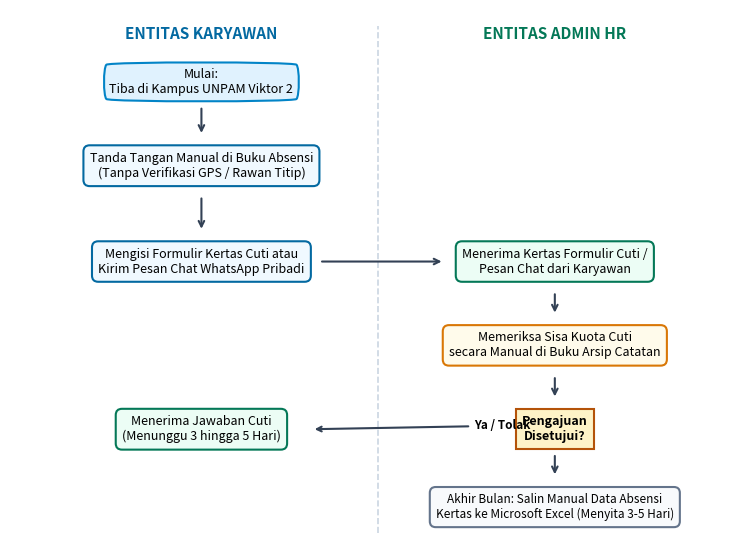
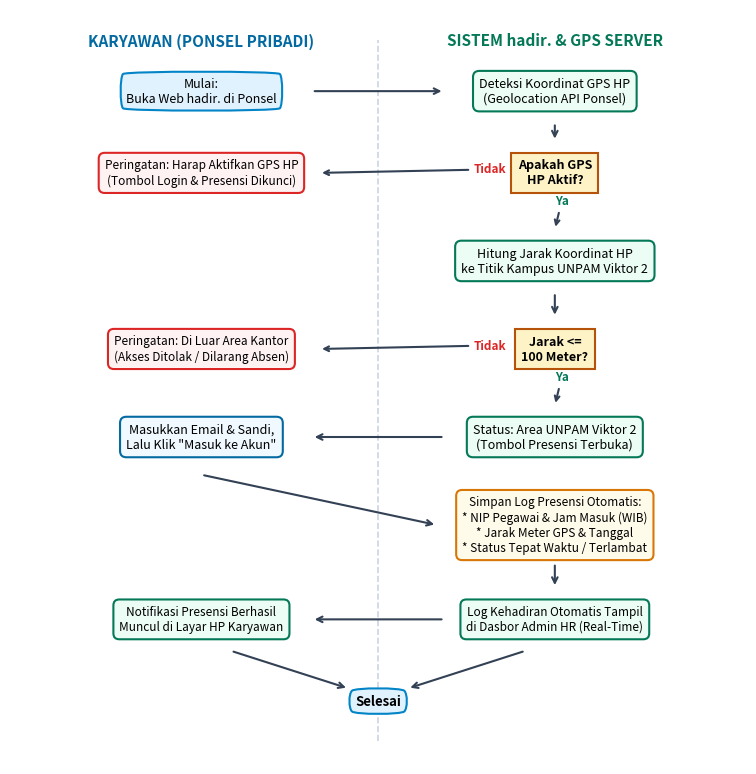
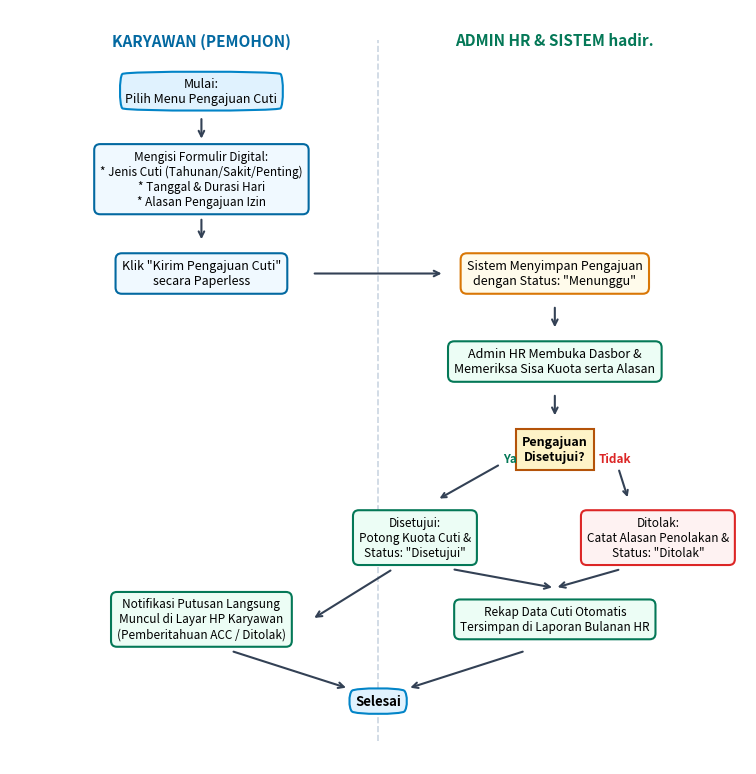
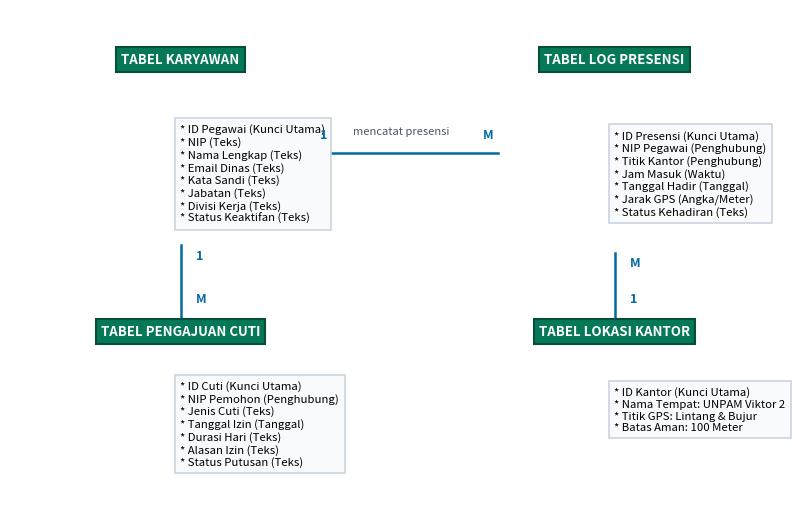

Here is the Python script that generated these plots, in order:
import matplotlib.pyplot as plt
import matplotlib.patches as patches
import os

os.makedirs(r"D:\TUGAS\SIM SMT5\docs\diagram_images", exist_ok=True)

# ----------------- 1. Flowchart Sistem Berjalan (Gambar 2.1) -----------------
def generate_flowchart_berjalan():
    fig, ax = plt.subplots(figsize=(9.5, 7.0), dpi=300)
    ax.set_xlim(0, 10)
    ax.set_ylim(0, 9.0)
    ax.axis('off')

    # Styles
    box_start = dict(boxstyle="round4,pad=0.5", fc="#E0F2FE", ec="#0284C7", lw=1.5)
    box_blue = dict(boxstyle="round,pad=0.5", fc="#F0F9FF", ec="#0369A1", lw=1.5)
    box_green = dict(boxstyle="round,pad=0.5", fc="#ECFDF5", ec="#047857", lw=1.5)
    box_amber = dict(boxstyle="round,pad=0.5", fc="#FFFBEB", ec="#D97706", lw=1.5)
    box_gray = dict(boxstyle="round,pad=0.5", fc="#F8FAFC", ec="#64748B", lw=1.5)
    diamond = dict(boxstyle="square,pad=0.5", fc="#FEF3C7", ec="#B45309", lw=1.5)

    # Column Titles
    ax.text(2.6, 8.6, "ENTITAS KARYAWAN", ha="center", va="center", fontsize=11, fontweight="bold", color="#0369A1")
    ax.text(7.4, 8.6, "ENTITAS ADMIN HR", ha="center", va="center", fontsize=11, fontweight="bold", color="#047857")
    ax.axvline(x=5.0, ymin=0.03, ymax=0.97, color="#CBD5E1", linestyle="--", lw=1.2)

    # Nodes Karyawan
    ax.text(2.6, 7.8, "Mulai:\nTiba di Kampus UNPAM Viktor 2", ha="center", va="center", fontsize=9, bbox=box_start)
    ax.text(2.6, 6.4, "Tanda Tangan Manual di Buku Absensi\n(Tanpa Verifikasi GPS / Rawan Titip)", ha="center", va="center", fontsize=9, bbox=box_blue)
    ax.text(2.6, 4.8, "Mengisi Formulir Kertas Cuti atau\nKirim Pesan Chat WhatsApp Pribadi", ha="center", va="center", fontsize=9, bbox=box_blue)
    ax.text(2.6, 2.0, "Menerima Jawaban Cuti\n(Menunggu 3 hingga 5 Hari)", ha="center", va="center", fontsize=9, bbox=box_green)

    # Nodes Admin HR
    ax.text(7.4, 4.8, "Menerima Kertas Formulir Cuti /\nPesan Chat dari Karyawan", ha="center", va="center", fontsize=9, bbox=box_green)
    ax.text(7.4, 3.4, "Memeriksa Sisa Kuota Cuti\nsecara Manual di Buku Arsip Catatan", ha="center", va="center", fontsize=9, bbox=box_amber)
    ax.text(7.4, 2.0, "Pengajuan\nDisetujui?", ha="center", va="center", fontsize=9, fontweight="bold", bbox=diamond)
    ax.text(7.4, 0.7, "Akhir Bulan: Salin Manual Data Absensi\nKertas ke Microsoft Excel (Menyita 3-5 Hari)", ha="center", va="center", fontsize=8.5, bbox=box_gray)

    # Arrows
    arrow = dict(arrowstyle="->", color="#334155", lw=1.5)
    ax.annotate("", xy=(2.6, 6.9), xytext=(2.6, 7.4), arrowprops=arrow)
    ax.annotate("", xy=(2.6, 5.3), xytext=(2.6, 5.9), arrowprops=arrow)
    ax.annotate("", xy=(5.9, 4.8), xytext=(4.2, 4.8), arrowprops=arrow)
    ax.annotate("", xy=(7.4, 3.9), xytext=(7.4, 4.3), arrowprops=arrow)
    ax.annotate("", xy=(7.4, 2.5), xytext=(7.4, 2.9), arrowprops=arrow)
    
    # Decision branches
    ax.annotate("Ya / Tolak", xy=(4.1, 2.0), xytext=(6.3, 2.0), arrowprops=arrow, fontsize=8.5, fontweight="bold")
    ax.annotate("", xy=(7.4, 1.2), xytext=(7.4, 1.6), arrowprops=arrow)

    out_path = r"D:\TUGAS\SIM SMT5\docs\diagram_images\flowchart_berjalan.png"
    plt.savefig(out_path, bbox_inches="tight", facecolor="white")
    plt.close()
    print("Saved:", out_path)

# ----------------- 2. Flowchart Sistem Usulan - Presensi GPS (Gambar 3.1) -----------------
def generate_flowchart_usulan_presensi():
    fig, ax = plt.subplots(figsize=(9.5, 9.8), dpi=300)
    ax.set_xlim(0, 10)
    ax.set_ylim(0, 12)
    ax.axis('off')

    # Styles
    box_start = dict(boxstyle="round4,pad=0.5", fc="#E0F2FE", ec="#0284C7", lw=1.5)
    box_blue = dict(boxstyle="round,pad=0.5", fc="#F0F9FF", ec="#0369A1", lw=1.5)
    box_green = dict(boxstyle="round,pad=0.5", fc="#ECFDF5", ec="#047857", lw=1.5)
    box_amber = dict(boxstyle="round,pad=0.5", fc="#FFFBEB", ec="#D97706", lw=1.5)
    box_red = dict(boxstyle="round,pad=0.5", fc="#FEF2F2", ec="#DC2626", lw=1.5)
    diamond = dict(boxstyle="square,pad=0.5", fc="#FEF3C7", ec="#B45309", lw=1.5)

    # Column Titles
    ax.text(2.6, 11.5, "KARYAWAN (PONSEL PRIBADI)", ha="center", va="center", fontsize=11, fontweight="bold", color="#0369A1")
    ax.text(7.4, 11.5, "SISTEM hadir. & GPS SERVER", ha="center", va="center", fontsize=11, fontweight="bold", color="#047857")
    ax.axvline(x=5.0, ymin=0.03, ymax=0.96, color="#CBD5E1", linestyle="--", lw=1.2)

    # 1. Mulai
    ax.text(2.6, 10.7, "Mulai:\nBuka Web hadir. di Ponsel", ha="center", va="center", fontsize=9, bbox=box_start)

    # 2. Sistem Deteksi Lokasi
    ax.text(7.4, 10.7, "Deteksi Koordinat GPS HP\n(Geolocation API Ponsel)", ha="center", va="center", fontsize=9, bbox=box_green)

    # 3. Decision GPS Nyala?
    ax.text(7.4, 9.4, "Apakah GPS\nHP Aktif?", ha="center", va="center", fontsize=9, fontweight="bold", bbox=diamond)

    # GPS Mati
    ax.text(2.6, 9.4, "Peringatan: Harap Aktifkan GPS HP\n(Tombol Login & Presensi Dikunci)", ha="center", va="center", fontsize=8.5, bbox=box_red)

    # 4. Hitung Jarak
    ax.text(7.4, 8.0, "Hitung Jarak Koordinat HP\nke Titik Kampus UNPAM Viktor 2", ha="center", va="center", fontsize=9, bbox=box_green)

    # 5. Decision Radius <= 100m?
    ax.text(7.4, 6.6, "Jarak <=\n100 Meter?", ha="center", va="center", fontsize=9, fontweight="bold", bbox=diamond)

    # Di luar radius
    ax.text(2.6, 6.6, "Peringatan: Di Luar Area Kantor\n(Akses Ditolak / Dilarang Absen)", ha="center", va="center", fontsize=8.5, bbox=box_red)

    # 6. Status Siap Login
    ax.text(7.4, 5.2, "Status: Area UNPAM Viktor 2\n(Tombol Presensi Terbuka)", ha="center", va="center", fontsize=9, bbox=box_green)

    # 7. Input Kredensial
    ax.text(2.6, 5.2, "Masukkan Email & Sandi,\nLalu Klik \"Masuk ke Akun\"", ha="center", va="center", fontsize=9, bbox=box_blue)

    # 8. Proses Presensi Masuk
    ax.text(7.4, 3.8, "Simpan Log Presensi Otomatis:\n* NIP Pegawai & Jam Masuk (WIB)\n* Jarak Meter GPS & Tanggal\n* Status Tepat Waktu / Terlambat", ha="center", va="center", fontsize=8.5, bbox=box_amber)

    # 9. Notifikasi Berhasil & Update Dasbor HR
    ax.text(2.6, 2.3, "Notifikasi Presensi Berhasil\nMuncul di Layar HP Karyawan", ha="center", va="center", fontsize=8.5, bbox=box_green)
    ax.text(7.4, 2.3, "Log Kehadiran Otomatis Tampil\ndi Dasbor Admin HR (Real-Time)", ha="center", va="center", fontsize=8.5, bbox=box_green)

    # 10. Selesai
    ax.text(5.0, 1.0, "Selesai", ha="center", va="center", fontsize=9.5, fontweight="bold", bbox=box_start)

    # Arrows
    arrow = dict(arrowstyle="->", color="#334155", lw=1.5)
    ax.annotate("", xy=(5.9, 10.7), xytext=(4.1, 10.7), arrowprops=arrow)
    ax.annotate("", xy=(7.4, 9.9), xytext=(7.4, 10.2), arrowprops=arrow)
    ax.annotate("Tidak", xy=(4.2, 9.4), xytext=(6.3, 9.4), arrowprops=arrow, fontsize=8.5, fontweight="bold", color="#DC2626")
    ax.annotate("Ya", xy=(7.4, 8.5), xytext=(7.4, 8.9), arrowprops=arrow, fontsize=8.5, fontweight="bold", color="#047857")
    ax.annotate("", xy=(7.4, 7.1), xytext=(7.4, 7.5), arrowprops=arrow)
    ax.annotate("Tidak", xy=(4.2, 6.6), xytext=(6.3, 6.6), arrowprops=arrow, fontsize=8.5, fontweight="bold", color="#DC2626")
    ax.annotate("Ya", xy=(7.4, 5.7), xytext=(7.4, 6.1), arrowprops=arrow, fontsize=8.5, fontweight="bold", color="#047857")
    ax.annotate("", xy=(4.1, 5.2), xytext=(5.9, 5.2), arrowprops=arrow)
    ax.annotate("", xy=(5.8, 3.8), xytext=(2.6, 4.6), arrowprops=arrow)
    ax.annotate("", xy=(7.4, 2.8), xytext=(7.4, 3.2), arrowprops=arrow)
    ax.annotate("", xy=(4.1, 2.3), xytext=(5.9, 2.3), arrowprops=arrow)
    ax.annotate("", xy=(4.6, 1.2), xytext=(3.0, 1.8), arrowprops=arrow)
    ax.annotate("", xy=(5.4, 1.2), xytext=(7.0, 1.8), arrowprops=arrow)

    out_path = r"D:\TUGAS\SIM SMT5\docs\diagram_images\flowchart_usulan_presensi.png"
    plt.savefig(out_path, bbox_inches="tight", facecolor="white")
    plt.close()
    print("Saved:", out_path)

# ----------------- 3. Flowchart Sistem Usulan - Pengajuan & Persetujuan Cuti (Gambar 3.2) -----------------
def generate_flowchart_usulan_cuti():
    fig, ax = plt.subplots(figsize=(9.5, 9.8), dpi=300)
    ax.set_xlim(0, 10)
    ax.set_ylim(0, 12)
    ax.axis('off')

    # Styles
    box_start = dict(boxstyle="round4,pad=0.5", fc="#E0F2FE", ec="#0284C7", lw=1.5)
    box_blue = dict(boxstyle="round,pad=0.5", fc="#F0F9FF", ec="#0369A1", lw=1.5)
    box_green = dict(boxstyle="round,pad=0.5", fc="#ECFDF5", ec="#047857", lw=1.5)
    box_amber = dict(boxstyle="round,pad=0.5", fc="#FFFBEB", ec="#D97706", lw=1.5)
    box_red = dict(boxstyle="round,pad=0.5", fc="#FEF2F2", ec="#DC2626", lw=1.5)
    diamond = dict(boxstyle="square,pad=0.5", fc="#FEF3C7", ec="#B45309", lw=1.5)

    # Column Titles
    ax.text(2.6, 11.5, "KARYAWAN (PEMOHON)", ha="center", va="center", fontsize=11, fontweight="bold", color="#0369A1")
    ax.text(7.4, 11.5, "ADMIN HR & SISTEM hadir.", ha="center", va="center", fontsize=11, fontweight="bold", color="#047857")
    ax.axvline(x=5.0, ymin=0.03, ymax=0.96, color="#CBD5E1", linestyle="--", lw=1.2)

    # 1. Mulai
    ax.text(2.6, 10.7, "Mulai:\nPilih Menu Pengajuan Cuti", ha="center", va="center", fontsize=9, bbox=box_start)

    # 2. Isi Formulir Cuti
    ax.text(2.6, 9.3, "Mengisi Formulir Digital:\n* Jenis Cuti (Tahunan/Sakit/Penting)\n* Tanggal & Durasi Hari\n* Alasan Pengajuan Izin", ha="center", va="center", fontsize=8.5, bbox=box_blue)

    # 3. Klik Kirim
    ax.text(2.6, 7.8, "Klik \"Kirim Pengajuan Cuti\"\nsecara Paperless", ha="center", va="center", fontsize=9, bbox=box_blue)

    # 4. Sistem Simpan Status Menunggu
    ax.text(7.4, 7.8, "Sistem Menyimpan Pengajuan\ndengan Status: \"Menunggu\"", ha="center", va="center", fontsize=9, bbox=box_amber)

    # 5. Admin HR Tinjau
    ax.text(7.4, 6.4, "Admin HR Membuka Dasbor &\nMemeriksa Sisa Kuota serta Alasan", ha="center", va="center", fontsize=9, bbox=box_green)

    # 6. Decision Putusan Cuti
    ax.text(7.4, 5.0, "Pengajuan\nDisetujui?", ha="center", va="center", fontsize=9, fontweight="bold", bbox=diamond)

    # 7. Cabang Setuju & Tolak
    ax.text(5.5, 3.6, "Disetujui:\nPotong Kuota Cuti &\nStatus: \"Disetujui\"", ha="center", va="center", fontsize=8.5, bbox=box_green)
    ax.text(8.8, 3.6, "Ditolak:\nCatat Alasan Penolakan &\nStatus: \"Ditolak\"", ha="center", va="center", fontsize=8.5, bbox=box_red)

    # 8. Notifikasi Instan ke HP Karyawan
    ax.text(2.6, 2.3, "Notifikasi Putusan Langsung\nMuncul di Layar HP Karyawan\n(Pemberitahuan ACC / Ditolak)", ha="center", va="center", fontsize=8.5, bbox=box_green)
    ax.text(7.4, 2.3, "Rekap Data Cuti Otomatis\nTersimpan di Laporan Bulanan HR", ha="center", va="center", fontsize=8.5, bbox=box_green)

    # 9. Selesai
    ax.text(5.0, 1.0, "Selesai", ha="center", va="center", fontsize=9.5, fontweight="bold", bbox=box_start)

    # Arrows
    arrow = dict(arrowstyle="->", color="#334155", lw=1.5)
    ax.annotate("", xy=(2.6, 9.9), xytext=(2.6, 10.3), arrowprops=arrow)
    ax.annotate("", xy=(2.6, 8.3), xytext=(2.6, 8.7), arrowprops=arrow)
    ax.annotate("", xy=(5.9, 7.8), xytext=(4.1, 7.8), arrowprops=arrow)
    ax.annotate("", xy=(7.4, 6.9), xytext=(7.4, 7.3), arrowprops=arrow)
    ax.annotate("", xy=(7.4, 5.5), xytext=(7.4, 5.9), arrowprops=arrow)
    
    # Decision branches
    ax.annotate("Ya", xy=(5.8, 4.2), xytext=(6.7, 4.8), arrowprops=arrow, fontsize=8.5, fontweight="bold", color="#047857")
    ax.annotate("Tidak", xy=(8.4, 4.2), xytext=(8.0, 4.8), arrowprops=arrow, fontsize=8.5, fontweight="bold", color="#DC2626")
    
    # Converge to notification
    ax.annotate("", xy=(4.1, 2.3), xytext=(5.2, 3.1), arrowprops=arrow)
    ax.annotate("", xy=(7.4, 2.8), xytext=(6.0, 3.1), arrowprops=arrow)
    ax.annotate("", xy=(7.4, 2.8), xytext=(8.3, 3.1), arrowprops=arrow)
    
    # End
    ax.annotate("", xy=(4.6, 1.2), xytext=(3.0, 1.8), arrowprops=arrow)
    ax.annotate("", xy=(5.4, 1.2), xytext=(7.0, 1.8), arrowprops=arrow)

    out_path = r"D:\TUGAS\SIM SMT5\docs\diagram_images\flowchart_usulan_cuti.png"
    plt.savefig(out_path, bbox_inches="tight", facecolor="white")
    plt.close()
    print("Saved:", out_path)

# ----------------- 4. Simplified ERD (Gambar 3.3) Tanpa Istilah Rumit -----------------
def generate_erd():
    fig, ax = plt.subplots(figsize=(10, 6.5), dpi=300)
    ax.set_xlim(0, 10)
    ax.set_ylim(0, 7)
    ax.axis('off')

    entity_head = dict(boxstyle="square,pad=0.4", fc="#047857", ec="#064E3B", lw=1.5)
    entity_body = dict(boxstyle="square,pad=0.5", fc="#F8FAFC", ec="#CBD5E1", lw=1.2)

    # 1. KARYAWAN
    ax.text(2.2, 6.3, "TABEL KARYAWAN", ha="center", va="center", fontsize=9.5, fontweight="bold", color="white", bbox=entity_head)
    karyawan_text = "* ID Pegawai (Kunci Utama)\n* NIP (Teks)\n* Nama Lengkap (Teks)\n* Email Dinas (Teks)\n* Kata Sandi (Teks)\n* Jabatan (Teks)\n* Divisi Kerja (Teks)\n* Status Keaktifan (Teks)"
    ax.text(2.2, 4.7, karyawan_text, ha="left", va="center", fontsize=8.2, family="sans-serif", bbox=entity_body)

    # 2. LOG PRESENSI
    ax.text(7.8, 6.3, "TABEL LOG PRESENSI", ha="center", va="center", fontsize=9.5, fontweight="bold", color="white", bbox=entity_head)
    att_text = "* ID Presensi (Kunci Utama)\n* NIP Pegawai (Penghubung)\n* Titik Kantor (Penghubung)\n* Jam Masuk (Waktu)\n* Tanggal Hadir (Tanggal)\n* Jarak GPS (Angka/Meter)\n* Status Kehadiran (Teks)"
    ax.text(7.8, 4.7, att_text, ha="left", va="center", fontsize=8.2, family="sans-serif", bbox=entity_body)

    # 3. PENGAJUAN CUTI
    ax.text(2.2, 2.5, "TABEL PENGAJUAN CUTI", ha="center", va="center", fontsize=9.5, fontweight="bold", color="white", bbox=entity_head)
    leave_text = "* ID Cuti (Kunci Utama)\n* NIP Pemohon (Penghubung)\n* Jenis Cuti (Teks)\n* Tanggal Izin (Tanggal)\n* Durasi Hari (Teks)\n* Alasan Izin (Teks)\n* Status Putusan (Teks)"
    ax.text(2.2, 1.2, leave_text, ha="left", va="center", fontsize=8.2, family="sans-serif", bbox=entity_body)

    # 4. LOKASI KANTOR
    ax.text(7.8, 2.5, "TABEL LOKASI KANTOR", ha="center", va="center", fontsize=9.5, fontweight="bold", color="white", bbox=entity_head)
    office_text = "* ID Kantor (Kunci Utama)\n* Nama Tempat: UNPAM Viktor 2\n* Titik GPS: Lintang & Bujur\n* Batas Aman: 100 Meter"
    ax.text(7.8, 1.4, office_text, ha="left", va="center", fontsize=8.2, family="sans-serif", bbox=entity_body)

    # Relations
    line = dict(color="#0369A1", lw=1.8)
    ax.plot([3.8, 6.3], [5.0, 5.0], **line)
    ax.text(4.0, 5.2, "1", fontsize=9, fontweight="bold", color="#0369A1")
    ax.text(6.1, 5.2, "M", fontsize=9, fontweight="bold", color="#0369A1")
    ax.text(5.05, 5.25, "mencatat presensi", fontsize=8, ha="center", color="#475569")

    ax.plot([2.2, 2.2], [3.7, 2.7], **line)
    ax.text(2.4, 3.5, "1", fontsize=9, fontweight="bold", color="#0369A1")
    ax.text(2.4, 2.9, "M", fontsize=9, fontweight="bold", color="#0369A1")

    ax.plot([7.8, 7.8], [2.7, 3.6], **line)
    ax.text(8.0, 2.9, "1", fontsize=9, fontweight="bold", color="#0369A1")
    ax.text(8.0, 3.4, "M", fontsize=9, fontweight="bold", color="#0369A1")

    out_path = r"D:\TUGAS\SIM SMT5\docs\diagram_images\erd_diagram.png"
    plt.savefig(out_path, bbox_inches="tight", facecolor="white")
    plt.close()
    print("Saved:", out_path)

if __name__ == "__main__":
    generate_flowchart_berjalan()
    generate_flowchart_usulan_presensi()
    generate_flowchart_usulan_cuti()
    generate_erd()
